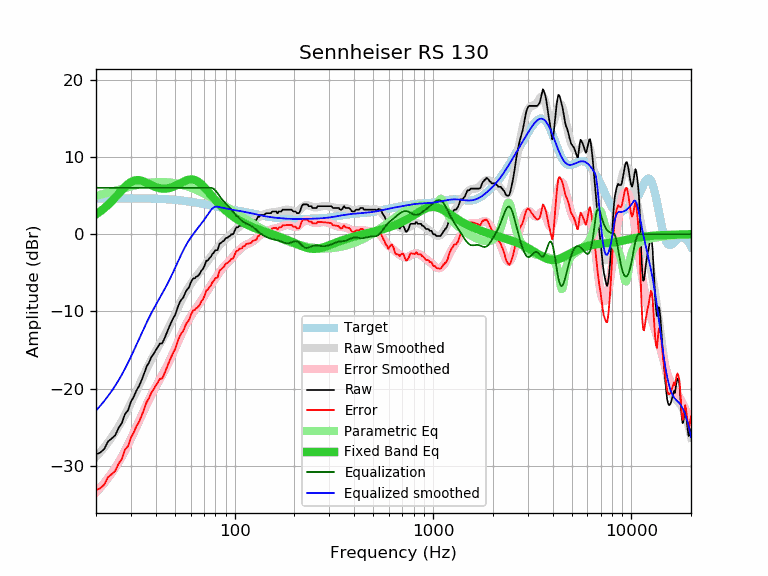

The table this chart was drawn from, first rows:
frequency, raw, error, smoothed, error_smoothed, equalization, parametric_eq, equalized_raw, equalized_smoothed, target
20, -28.51, -33.13, -28.84, -33.45, 6.00, 2.56, -22.51, -22.84, 4.61
21, -28.29, -32.91, -28.24, -32.85, 6.00, 2.94, -22.29, -22.24, 4.62
22, -27.83, -32.45, -27.61, -32.23, 6.00, 3.34, -21.83, -21.61, 4.62
23, -26.85, -31.47, -26.97, -31.59, 6.00, 3.79, -20.85, -20.97, 4.62
24, -26.46, -31.09, -26.31, -30.93, 6.00, 4.26, -20.46, -20.31, 4.62
25, -26.04, -30.67, -25.62, -30.25, 6.00, 4.74, -20.04, -19.62, 4.62
26, -25.10, -29.73, -24.92, -29.54, 6.00, 5.23, -19.10, -18.92, 4.62
27, -24.47, -29.10, -24.18, -28.81, 6.00, 5.69, -18.47, -18.18, 4.63
28, -23.30, -27.93, -23.43, -28.05, 6.00, 6.12, -17.30, -17.43, 4.63
29, -22.82, -27.45, -22.66, -27.28, 6.00, 6.48, -16.82, -16.66, 4.63
30, -21.70, -26.33, -21.87, -26.50, 6.00, 6.75, -15.70, -15.87, 4.63
31, -21.06, -25.69, -21.09, -25.71, 6.00, 6.92, -15.06, -15.09, 4.63
32, -20.23, -24.86, -20.31, -24.94, 6.00, 6.99, -14.23, -14.31, 4.62
33, -19.65, -24.28, -19.55, -24.17, 6.00, 6.98, -13.65, -13.55, 4.62
34, -18.86, -23.48, -18.82, -23.44, 6.00, 6.91, -12.86, -12.82, 4.62
35, -18.02, -22.64, -18.12, -22.73, 6.00, 6.78, -12.02, -12.12, 4.62
36, -17.13, -21.75, -17.45, -22.06, 6.00, 6.64, -11.13, -11.45, 4.61
37, -16.63, -21.24, -16.83, -21.44, 6.00, 6.49, -10.63, -10.83, 4.61
38, -15.93, -20.54, -16.24, -20.85, 6.00, 6.34, -9.93, -10.24, 4.60
39, -15.52, -20.12, -15.70, -20.29, 6.00, 6.21, -9.52, -9.70, 4.60
40, -15.04, -19.63, -15.18, -19.77, 6.00, 6.10, -9.04, -9.18, 4.59
41, -14.61, -19.19, -14.69, -19.27, 6.00, 6.01, -8.61, -8.69, 4.58
42, -14.16, -18.73, -14.22, -18.78, 6.00, 5.95, -8.16, -8.22, 4.57
43, -14.16, -18.72, -13.75, -18.31, 6.00, 5.91, -8.16, -7.75, 4.56
44, -13.67, -18.22, -13.29, -17.83, 6.00, 5.89, -7.67, -7.29, 4.54
45, -13.08, -17.61, -12.83, -17.36, 6.00, 5.90, -7.08, -6.83, 4.53
46, -12.47, -16.99, -12.36, -16.87, 6.00, 5.94, -6.47, -6.36, 4.51
47, -11.88, -16.38, -11.88, -16.37, 6.00, 5.99, -5.88, -5.88, 4.50
48, -11.38, -15.86, -11.39, -15.87, 6.00, 6.06, -5.38, -5.39, 4.48
49, -10.88, -15.34, -10.90, -15.36, 6.00, 6.14, -4.88, -4.90, 4.46
50, -10.51, -14.95, -10.41, -14.85, 6.00, 6.24, -4.51, -4.41, 4.44
51, -9.89, -14.31, -9.93, -14.34, 6.00, 6.34, -3.89, -3.93, 4.42
52, -9.27, -13.67, -9.45, -13.85, 6.00, 6.45, -3.27, -3.45, 4.40
53, -8.77, -13.15, -8.99, -13.36, 6.00, 6.56, -2.77, -2.99, 4.37
54, -8.46, -12.81, -8.55, -12.90, 6.00, 6.67, -2.46, -2.55, 4.35
55, -8.23, -12.56, -8.13, -12.46, 6.00, 6.78, -2.23, -2.13, 4.32
56, -7.77, -12.07, -7.74, -12.04, 6.00, 6.87, -1.77, -1.74, 4.30
57, -7.32, -11.60, -7.38, -11.65, 6.00, 6.95, -1.32, -1.38, 4.27
58, -7.09, -11.34, -7.05, -11.29, 6.00, 7.01, -1.09, -1.05, 4.25
59, -6.86, -11.08, -6.74, -10.96, 6.00, 7.06, -0.86, -0.74, 4.22
60, -6.30, -10.49, -6.46, -10.65, 6.00, 7.08, -0.30, -0.46, 4.19
61, -5.95, -10.12, -6.20, -10.36, 6.00, 7.07, 0.05, -0.20, 4.16
62, -5.72, -9.86, -5.95, -10.09, 6.00, 7.05, 0.28, 0.05, 4.13
63, -5.72, -9.83, -5.72, -9.83, 6.00, 6.99, 0.28, 0.28, 4.10
64, -5.49, -9.57, -5.50, -9.58, 6.00, 6.92, 0.51, 0.50, 4.07
65, -5.45, -9.50, -5.28, -9.33, 6.00, 6.82, 0.55, 0.72, 4.05
66, -5.27, -9.29, -5.07, -9.08, 6.00, 6.71, 0.73, 0.93, 4.02
67, -5.04, -9.03, -4.85, -8.84, 6.00, 6.58, 0.96, 1.15, 3.99
68, -4.71, -8.67, -4.63, -8.59, 6.00, 6.43, 1.29, 1.37, 3.96
69, -4.56, -8.49, -4.41, -8.33, 6.00, 6.28, 1.44, 1.59, 3.93
70, -4.27, -8.17, -4.18, -8.08, 6.00, 6.11, 1.73, 1.82, 3.90
71, -3.87, -7.74, -3.95, -7.82, 6.00, 5.94, 2.13, 2.05, 3.87
72, -3.44, -7.28, -3.73, -7.57, 6.00, 5.76, 2.56, 2.27, 3.84
73, -3.44, -7.25, -3.51, -7.31, 6.00, 5.59, 2.56, 2.49, 3.81
74, -3.22, -7.00, -3.29, -7.07, 6.00, 5.41, 2.78, 2.71, 3.78
75, -3.05, -6.80, -3.08, -6.82, 6.00, 5.23, 2.95, 2.92, 3.75
76, -2.92, -6.64, -2.87, -6.59, 6.00, 5.05, 3.08, 3.13, 3.72
77, -2.58, -6.27, -2.67, -6.36, 5.97, 4.88, 3.38, 3.30, 3.69
78, -2.47, -6.14, -2.48, -6.14, 5.89, 4.71, 3.42, 3.42, 3.66
79, -2.30, -5.94, -2.29, -5.92, 5.78, 4.55, 3.48, 3.49, 3.63
... 553 more rows
